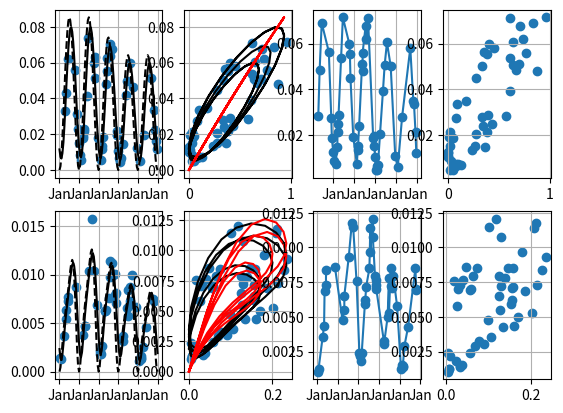

Source code (Python):
# -*- coding: utf-8 -*-
"""
Created on Fri May 20 15:38:26 2022

[redacted]
"""

import numpy as np
import matplotlib.pyplot as plt
from scipy.integrate import solve_ivp
import matplotlib.dates as mdates



def integrate(A,U):
    
    def fn(t,s):
        return A(t)*(1-s) - U(t)*s
    
    def fn_jac(t,s):
        return - A(t) - U(t)
    
    def nullcline(t):
        return A(t)/(A(t) + U(t))
    
    
    t = np.linspace(0,5,101)
    sol = solve_ivp(fn, [-2,5],[nullcline(-2)], dense_output=True, t_eval=t)
    return sol, nullcline(t)

def sample(A, U, sol, num=50, tspan=[0,5]):
    ts = tspan[0] + np.random.rand(num)*(tspan[1] - tspan[0])
    z = np.random.randn(2,2,num)
    err = pow(10,0.025*z[0])*(1 + 0.1*z[1])
    return ts,err 

def to_date(t):
    d = (t * 365.242).astype(np.int64)
    return d.astype('datetime64[D]')

def plot(ax, A, U):
    sol,ncl = integrate(A,U)
    t,s = sol.t,sol.y[0]
    ts, err= sample(A, U, sol)
    ss = sol.sol(ts)[0]
    
    date = to_date(t)
    dates = to_date(ts)
    ax[0].plot(date, s, 'k')
    ax[0].plot(date, ncl, 'k--')
    ax[0].scatter(dates, ss*err[0])
    ax[0].xaxis.set_major_formatter(mdates.DateFormatter('%b'))
    
    ax[1].plot(A(t), s, 'k')
    ax[1].plot(A(t), ncl, 'r')
    ax[1].scatter(A(ts)*err[0], ss*err[1])
    
    ind = np.argsort(ts)
    ax[2].plot(dates[ind], ss[ind]*err[1,ind],'-o')
    ax[2].xaxis.set_major_formatter(mdates.DateFormatter('%b'))
    ax[3].scatter(A(ts)*err[0], ss*err[1])
    
    for ax__ in ax:
        ax__.grid()


fig, ax = plt.subplots(2,4)

def A(t):
    a = 0.1*np.sin(2*np.pi/5*t) + 0.1*np.cos(2*np.pi/10*t)
    u = 2*np.pi*t
    out = 1 - np.cos(u)
    return 0.4*out*np.exp(a)


def U(t):
    a = 0.1*np.cos(2*np.pi/5 * t)
    u = 0.5*np.cos(2*np.pi*(t-0.4))
    return 15*np.exp(a + u)

plot(ax[0],A,lambda t : 10.)

plot(ax[1],lambda t : 0.25*A(t),U)

plt.show()